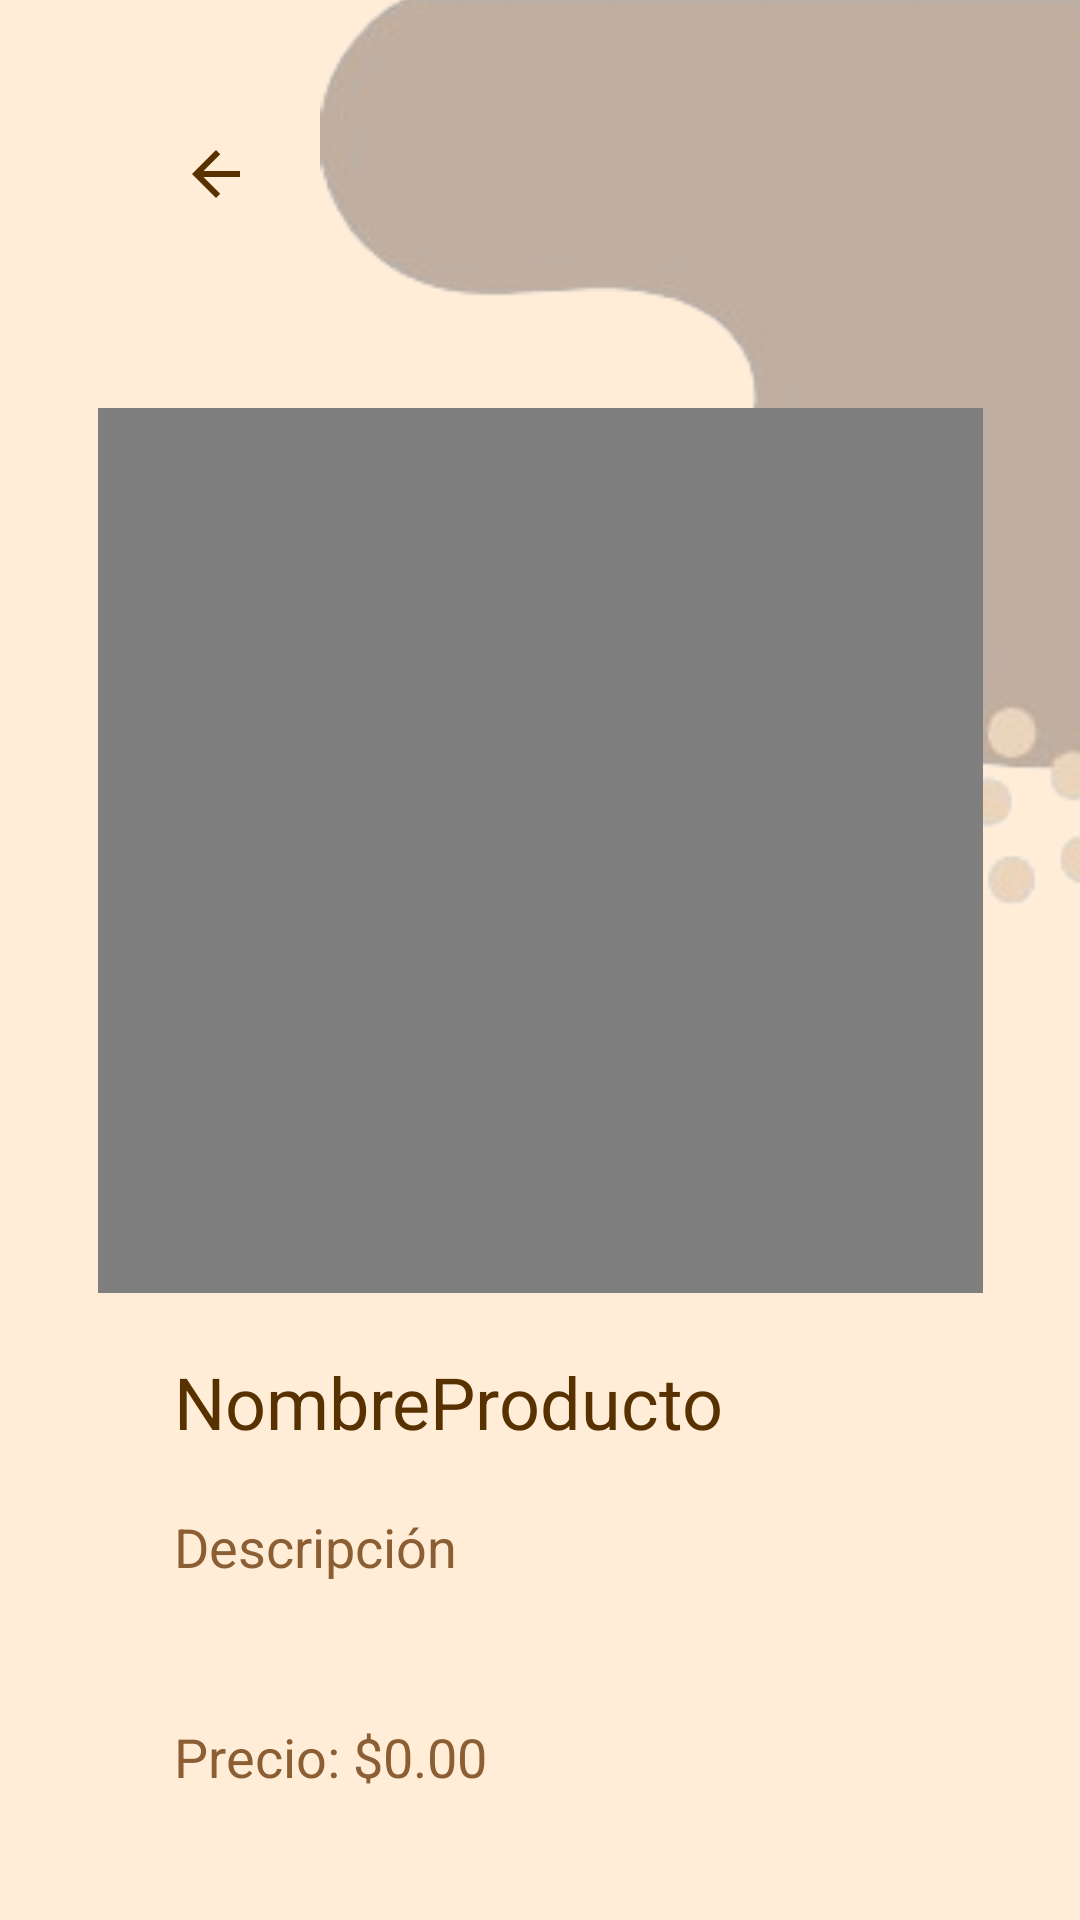

The Android layout XML behind this screen, and the referenced resources:
<!-- AndroidManifest.xml: application theme Theme.HappyPets -->
<!-- res/layout/fragment_producto_usuario.xml -->
<?xml version="1.0" encoding="utf-8"?>
<FrameLayout xmlns:android="http://schemas.android.com/apk/res/android"
    xmlns:app="http://schemas.android.com/apk/res-auto"
    xmlns:tools="http://schemas.android.com/tools"
    android:layout_width="match_parent"
    android:layout_height="match_parent"
    tools:context=".ui.catalogo.ProductoUsuarioFragment">

    <androidx.constraintlayout.widget.ConstraintLayout
        android:layout_width="match_parent"
        android:layout_height="match_parent"
        android:background="@color/beige_100">


        <ImageButton
            android:id="@+id/AtrasProductoUsuarioButton"
            android:layout_width="44dp"
            android:layout_height="44dp"
            android:layout_marginTop="36dp"
            android:background="#00FFFFFF"
            android:src="@drawable/baseline_arrow_back_24"
            app:layout_constraintEnd_toEndOf="parent"
            app:layout_constraintHorizontal_bias="0.158"
            app:layout_constraintStart_toStartOf="parent"
            app:layout_constraintTop_toTopOf="parent" />

        <ImageView
            android:id="@+id/imageView17"
            android:layout_width="270dp"
            android:layout_height="324dp"
            android:layout_marginTop="-5dp"
            android:layout_marginEnd="-10dp"
            android:src="@drawable/forma4"
            app:layout_constraintEnd_toEndOf="parent"
            app:layout_constraintHorizontal_bias="1.0"
            app:layout_constraintStart_toStartOf="parent"
            app:layout_constraintTop_toTopOf="parent" />

        <TextView
            android:id="@+id/textView13"
            android:layout_width="wrap_content"
            android:layout_height="wrap_content"
            android:layout_marginStart="58dp"
            android:layout_marginTop="20dp"
            android:layout_marginEnd="256dp"
            android:text="NombreProducto"
            android:textColor="@color/brown_700"
            android:textSize="24sp"
            app:layout_constraintEnd_toEndOf="parent"
            app:layout_constraintHorizontal_bias="0.0"
            app:layout_constraintStart_toStartOf="parent"
            app:layout_constraintTop_toBottomOf="@+id/videoView" />

        <VideoView
            android:id="@+id/videoView"
            android:layout_width="295dp"
            android:layout_height="295dp"
            android:layout_marginTop="136dp"
            app:layout_constraintEnd_toEndOf="parent"
            app:layout_constraintStart_toStartOf="parent"
            app:layout_constraintTop_toTopOf="parent" />

        <TextView
            android:id="@+id/DescripcionProducto"
            android:layout_width="295dp"
            android:layout_height="50dp"
            android:layout_marginStart="58dp"
            android:layout_marginTop="20dp"
            android:text="Descripción"
            android:textColor="@color/brown_500"
            android:textSize="18sp"
            app:layout_constraintEnd_toEndOf="parent"
            app:layout_constraintHorizontal_bias="0.0"
            app:layout_constraintStart_toStartOf="parent"
            app:layout_constraintTop_toBottomOf="@+id/textView13" />

        <TextView
            android:id="@+id/PrecioProducto"
            android:layout_width="wrap_content"
            android:layout_height="wrap_content"
            android:layout_marginStart="58dp"
            android:layout_marginTop="20dp"
            android:text="Precio: $0.00"
            android:textColor="@color/brown_500"
            android:textSize="18sp"
            app:layout_constraintEnd_toEndOf="parent"
            app:layout_constraintHorizontal_bias="0.0"
            app:layout_constraintStart_toStartOf="parent"
            app:layout_constraintTop_toBottomOf="@+id/DescripcionProducto" />


    </androidx.constraintlayout.widget.ConstraintLayout>
</FrameLayout>
<!-- resources referenced by this layout -->
<resources>
  <color name="beige_100">#FFEDD8</color>
  <color name="brown_500">#8B5E34</color>
  <color name="brown_700">#583101</color>
  <!-- drawable baseline_arrow_back_24 (drawable) -->
  <vector xmlns:android="http://schemas.android.com/apk/res/android" android:autoMirrored="true" android:height="24dp" android:tint="#583101" android:viewportHeight="24" android:viewportWidth="24" android:width="24dp">
        
      <path android:fillColor="@android:color/white" android:pathData="M20,11H7.83l5.59,-5.59L12,4l-8,8 8,8 1.41,-1.41L7.83,13H20v-2z"/>
      
  </vector>
  <!-- drawable forma4: png bitmap (drawable, 20178 bytes) -->
  <style name="Theme.HappyPets" parent="Theme.MaterialComponents.DayNight.NoActionBar">
          
          <item name="colorPrimary">@color/brown_300</item>
          <item name="colorPrimaryVariant">@color/brown_700</item>
          <item name="colorOnPrimary">@color/white</item>
          
          <item name="colorSecondary">@color/beige_200</item>
          <item name="colorSecondaryVariant">@color/beige_100</item>
          <item name="colorOnSecondary">@color/black</item>
          
          <item name="android:statusBarColor">?attr/colorPrimaryVariant</item>
          
      </style>
  <color name="brown_300">#D4A276</color>
  <color name="white">#FFFFFFFF</color>
  <color name="beige_200">#F3D5B5</color>
  <color name="black">#FF000000</color>
</resources>
